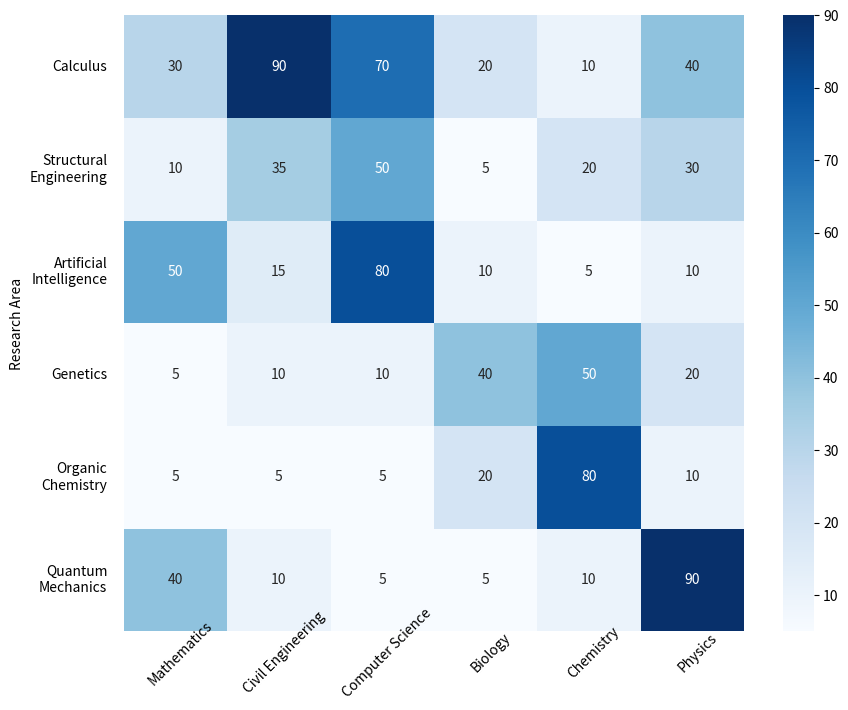

Write Python code to recreate this figure. (Note: this script raises an exception after producing the figure.)

import matplotlib
matplotlib.use('agg')
import pandas as pd
import numpy as np
import matplotlib.pyplot as plt
import seaborn as sns

# Process data
data = {
    'Research Area': ['Calculus', 'Structural Engineering', 'Artificial Intelligence', 'Genetics', 'Organic Chemistry', 'Quantum Mechanics'],
    'Mathematics': [30, 10, 50, 5, 5, 40],
    'Civil Engineering': [90, 35, 15, 10, 5, 10],
    'Computer Science': [70, 50, 80, 10, 5, 5],
    'Biology': [20, 5, 10, 40, 20, 5],
    'Chemistry': [10, 20, 5, 50, 80, 10],
    'Physics': [40, 30, 10, 20, 10, 90]
}

df = pd.DataFrame(data)
df.set_index('Research Area', inplace=True)

# Create figure and axes
fig, ax = plt.subplots(figsize=(10, 8))

# Plot heatmap
if np.random.random() < 0.7:
    sns.heatmap(df, annot=True, cmap='Blues', fmt='g', ax=ax) # Use seaborn heatmap
else:
    ax.imshow(df, cmap='Blues') # Use imshow or pcolor

# Set ticks and ticklabels
ax.set_xticks(np.arange(6) + 0.5)
ax.set_yticks(np.arange(6) + 0.5)
ax.set_xticklabels(df.columns, rotation=45, rotation_mode='anchor', ha='right')
ax.set_yticklabels(df.index, rotation=0, rotation_mode='anchor', ha='right')

# Set ticks and ticklabels in the center
ax.tick_params(axis='both', which='both', length=0, width=0, pad=12)
plt.setp(ax.get_xticklabels(), ha='center', wrap=True)
plt.setp(ax.get_yticklabels(), va='center', wrap=True)

# Add colorbar
if np.random.random() < 0.4:
    plt.colorbar()

# Set title
ax.set_title('Interdisciplinary Fields in Science and Engineering')

# Remove extra whitespace
plt.tight_layout()

# Save figure
plt.savefig('output/final/heatmap/png/20231228-131639_67.png', bbox_inches='tight')

# Clear current image state
plt.clf()
